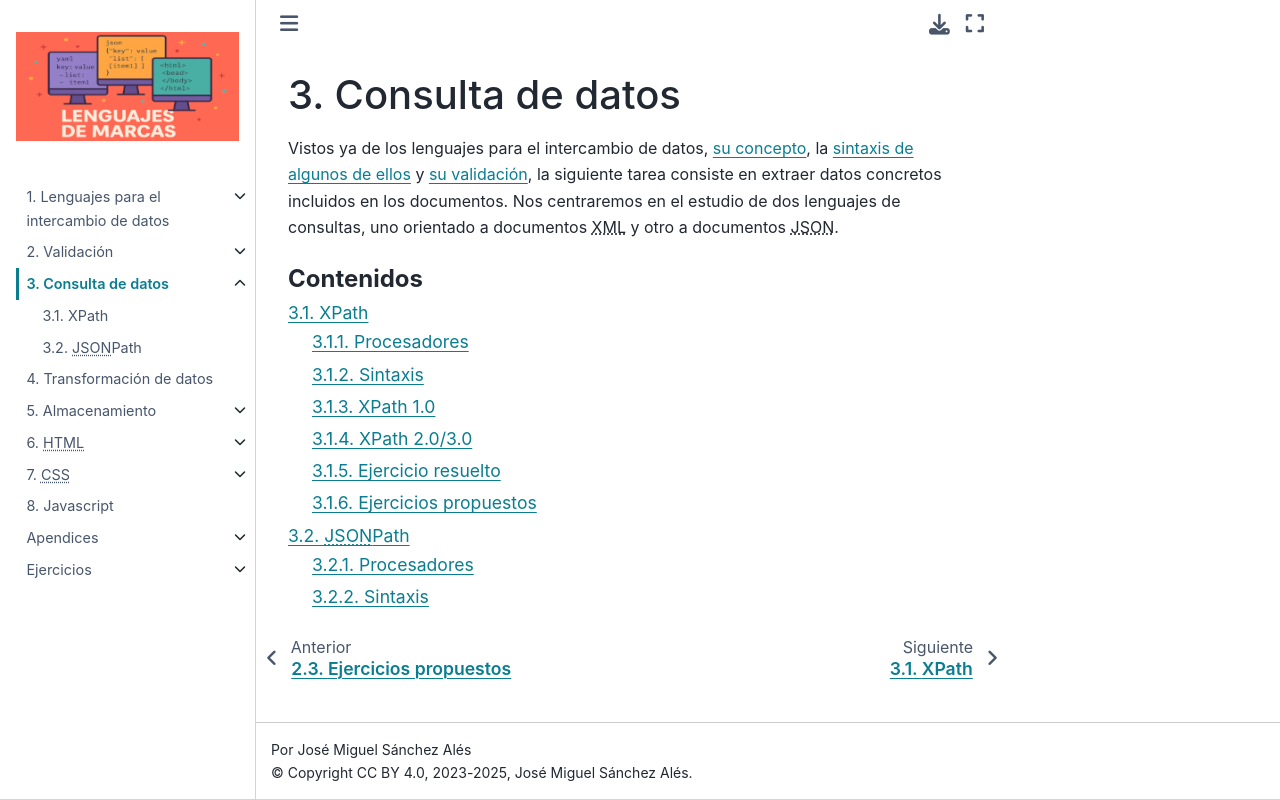

repository: sio2sio2/LM · page: 03.consulta/index.html · generator: sphinx

.. _lm-ut3:

Consulta de datos
=================
Vistos ya de los lenguajes para el intercambio de datos, :ref:`su concepto
<lm>`, la :ref:`sintaxis de algunos de ellos <sintaxis>` y :ref:`su validación
<lm-ut2>`, la siguiente tarea consiste en extraer datos concretos incluidos en
los documentos. Nos centraremos en el estudio de dos lenguajes de consultas, uno
orientado a documentos |XML| y otro a documentos |JSON|.

.. toctree::
   :caption: Contenidos
   :glob:
   :maxdepth: 2

   [0-9]*
